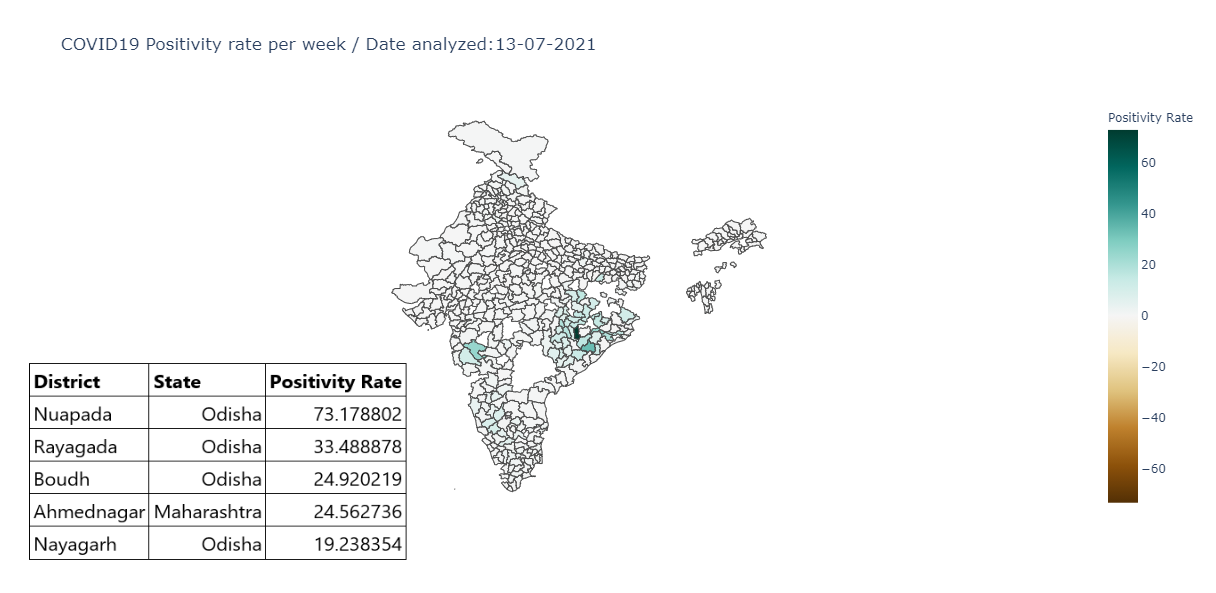

The file beside this chart, header and first rows:
	District	State	total_confirmed	total_tested	PositivityRate
0	Agra	Uttar Pradesh	179964	3439527	0.05232
1	Ahmedabad	Gujarat	1664800	17895444	0.09303
2	Ahmednagar	Maharashtra	1904570	77539	24.56
3	Ajmer	Rajasthan	263742	1828505	0.1442
4	Aligarh	Uttar Pradesh	148930	3379775	0.04407
5	Almora	Uttarakhand	84380	591101	0.1428
6	Alwar	Rajasthan	417162	2043153	0.2042
7	Ambala	Haryana	210518	1442021	0.146
8	Ambedkar Nagar	Uttar Pradesh	35188	862057	0.04082
9	Amethi	Uttar Pradesh	69655	1869098	0.03727
10	Amreli	Gujarat	75454	1485855	0.05078
11	Amritsar	Punjab	328444	624589	0.5259
12	Amroha	Uttar Pradesh	116222	1778266	0.06536
13	Anand	Gujarat	67201	1202957	0.05586
14	Anantapur	Andhra Pradesh	1084830	5509595	0.1969
15	Angul	Odisha	287670	1210111	0.2377
16	Anjaw	Arunachal Pradesh	5344	19915	0.2683
17	Anuppur	Madhya Pradesh	64603	23968	2.695
18	Araria	Bihar	104393	1534547	0.06803
19	Aravalli	Gujarat	36278	855274	0.04242
20	Ariyalur	Tamil Nadu	107157	127995	0.8372
21	Arwal	Bihar	51406	711368	0.07226
22	Ashoknagar	Madhya Pradesh	25592	390544	0.06553
23	Auraiya	Uttar Pradesh	70492	749553	0.09405
24	Aurangabad	Bihar	139706	2884049	0.04844
25	Aurangabad	Maharashtra	1067335	82600	12.92
26	Ayodhya	Uttar Pradesh	118284	2637145	0.04485
27	Azamgarh	Uttar Pradesh	125107	87318	1.433
28	Bagalkote	Karnataka	245221	348957	0.7027
29	Bageshwar	Uttarakhand	39667	389382	0.1019
30	Baghpat	Uttar Pradesh	63767	2290344	0.02784
31	Bahraich	Uttar Pradesh	80734	2157575	0.03742
32	Balaghat	Madhya Pradesh	63595	67578	0.9411
33	Balangir	Odisha	161084	615069	0.2619
34	Balasore	Odisha	248534	68901	3.607
35	Ballari	Karnataka	680575	2816849	0.2416
36	Ballia	Uttar Pradesh	151196	1871940	0.08077
37	Balod	Chhattisgarh	190208	19243	9.885
38	Baloda Bazar	Chhattisgarh	298983	26712	11.19
39	Balrampur	Chhattisgarh	141299	150367	0.9397
40	Balrampur	Uttar Pradesh	52370	1933659	0.02708
41	Bametara	Chhattisgarh	139438	21791	6.399
42	Banaskantha	Gujarat	95357	1529689	0.06234
43	Banda	Uttar Pradesh	76831	2122295	0.0362
44	Banka	Bihar	51525	2553432	0.02018
45	Banswara	Rajasthan	69925	341467	0.2048
46	Barabanki	Uttar Pradesh	138682	1031954	0.1344
47	Baran	Rajasthan	83929	323176	0.2597
48	Bareilly	Uttar Pradesh	307643	3256463	0.09447
49	Barmer	Rajasthan	108734	797076	0.1364
50	Barnala	Punjab	41184	444129	0.09273
51	Barwani	Madhya Pradesh	58506	291116	0.201
52	Bastar	Chhattisgarh	143149	31654	4.522
53	Basti	Uttar Pradesh	81970	2075990	0.03948
54	Bathinda	Punjab	289402	829423	0.3489
55	Beed	Maharashtra	662262	780416	0.8486
56	Begusarai	Bihar	189646	1495690	0.1268
57	Belagavi	Karnataka	538027	2775955	0.1938
58	Bengaluru Rural	Karnataka	421468	1681939	0.2506
59	Bengaluru Urban	Karnataka	8532139	48187216	0.1771
... 474 more rows
